Dataset: cowimages (GitHub, OpenNNs/CowNet). Classes: escualida, normal.

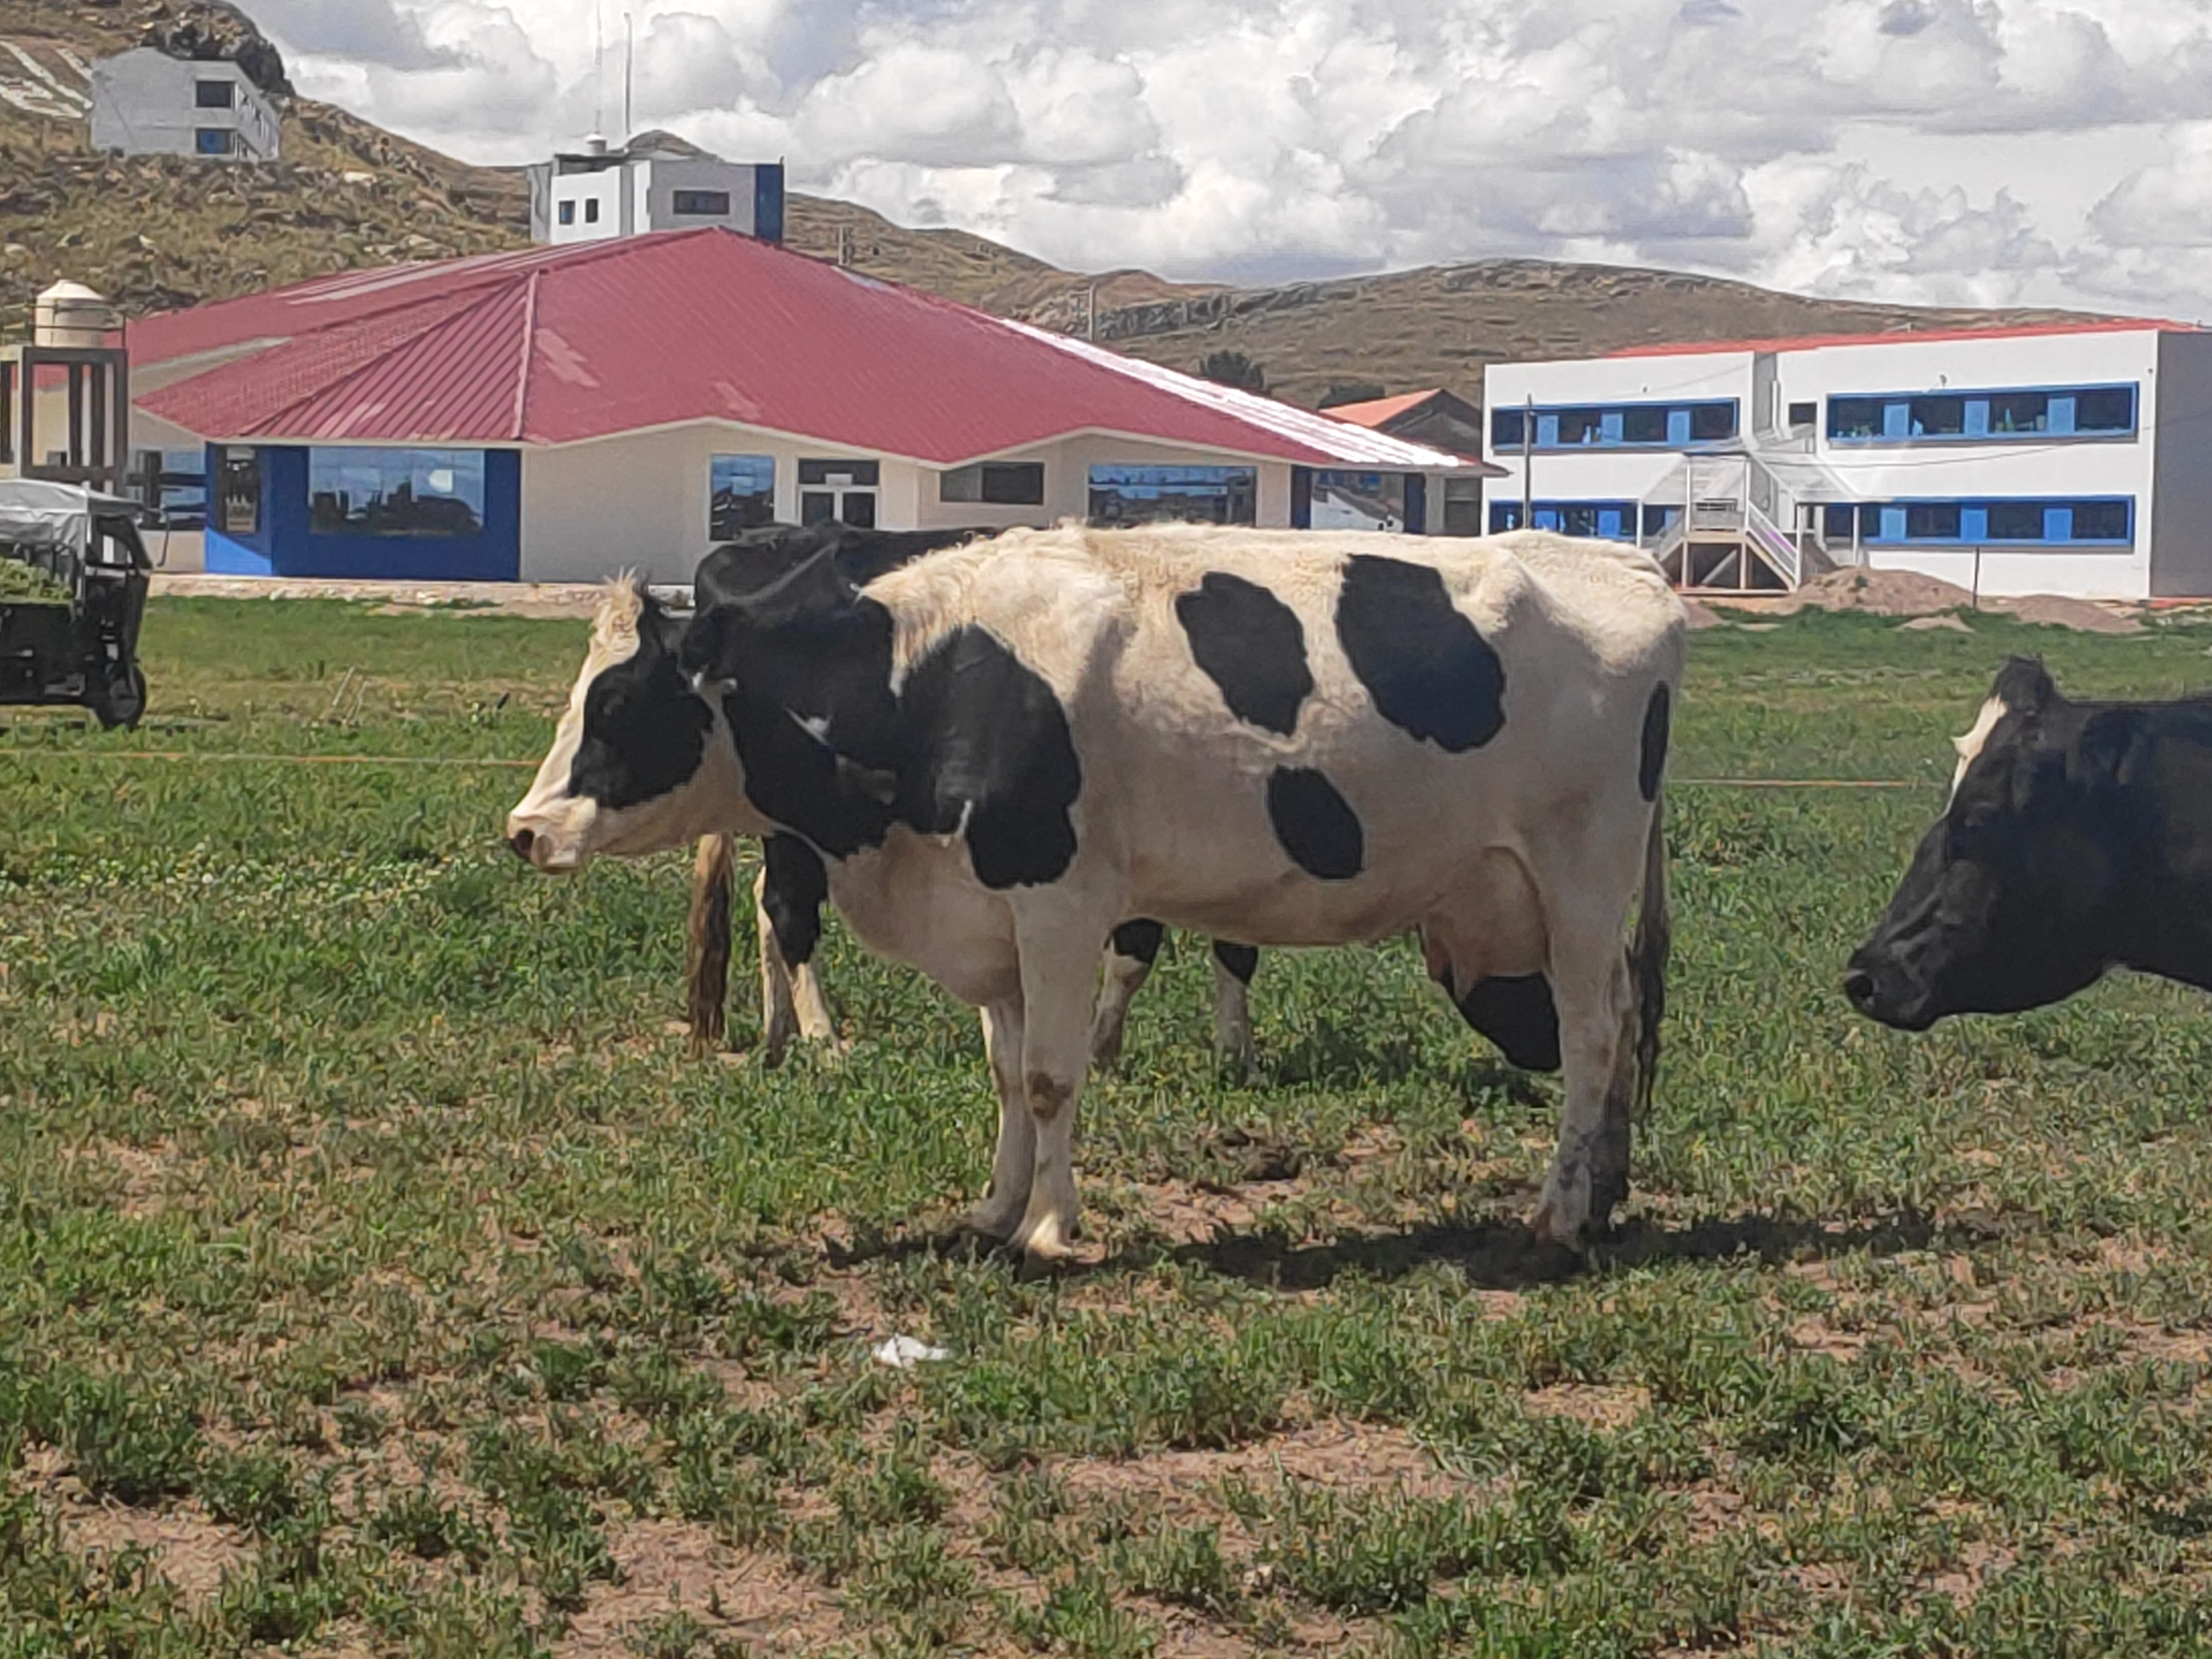
Label: escualida

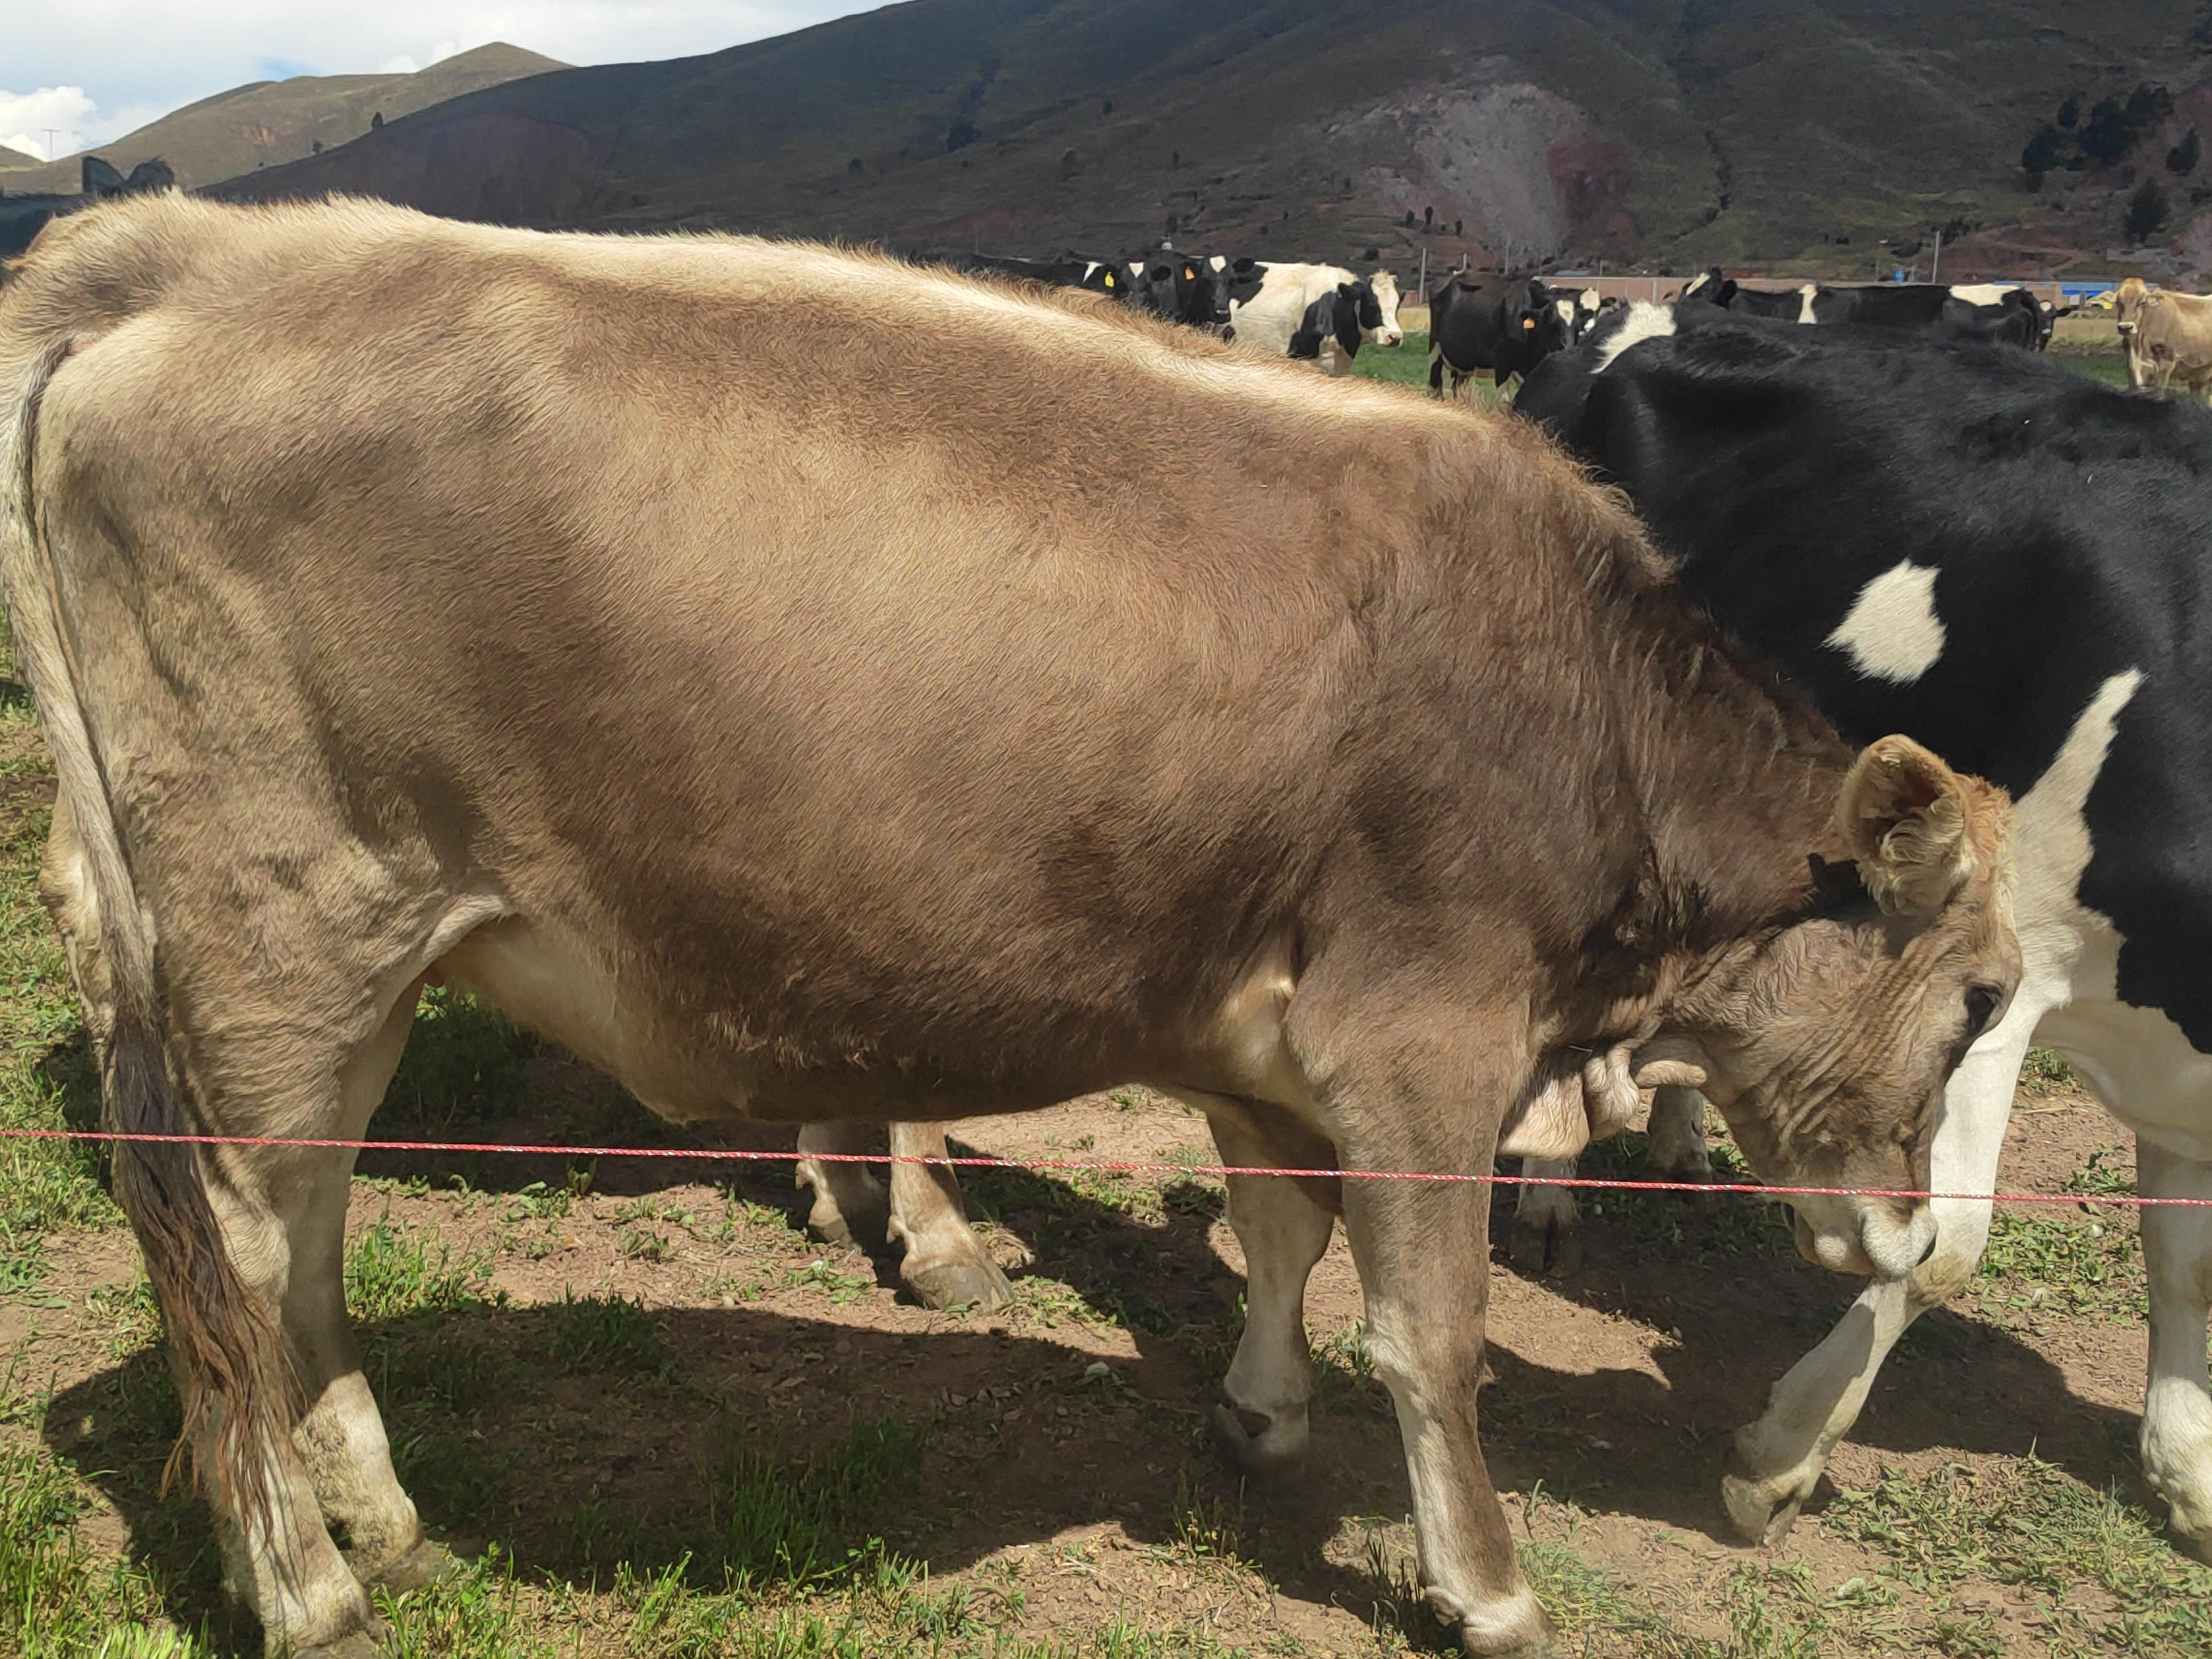
Label: normal

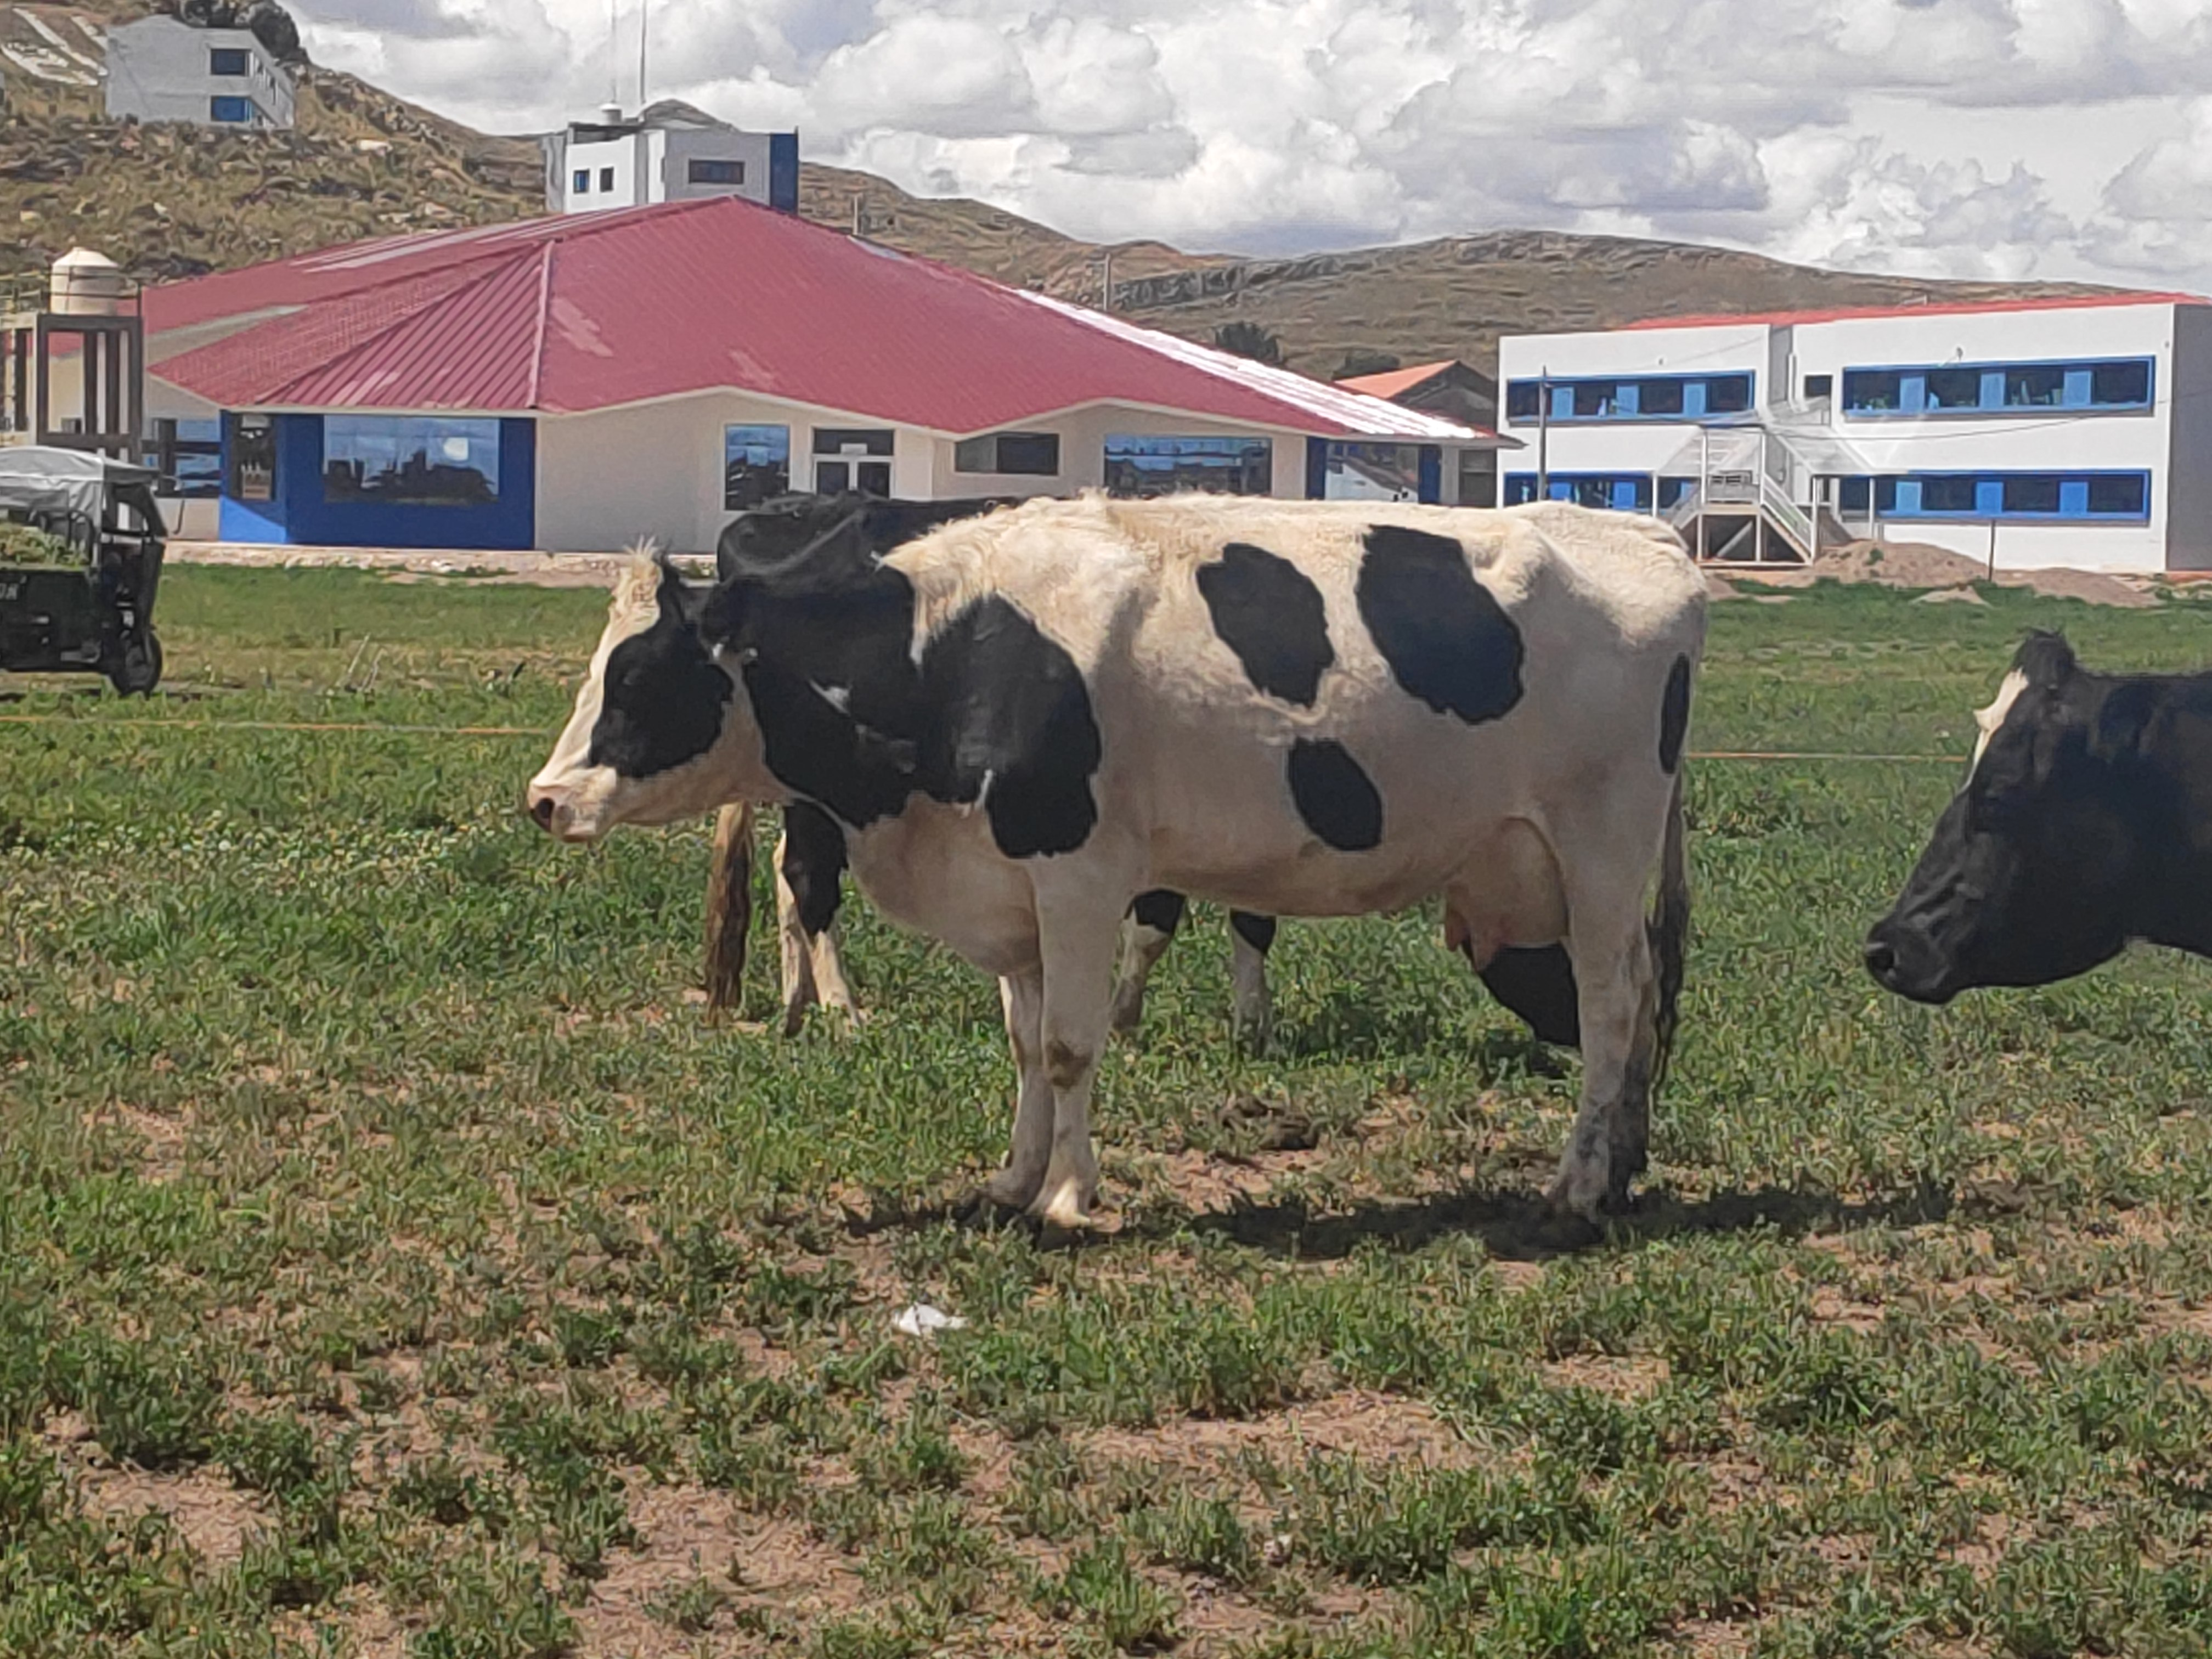
Label: escualida

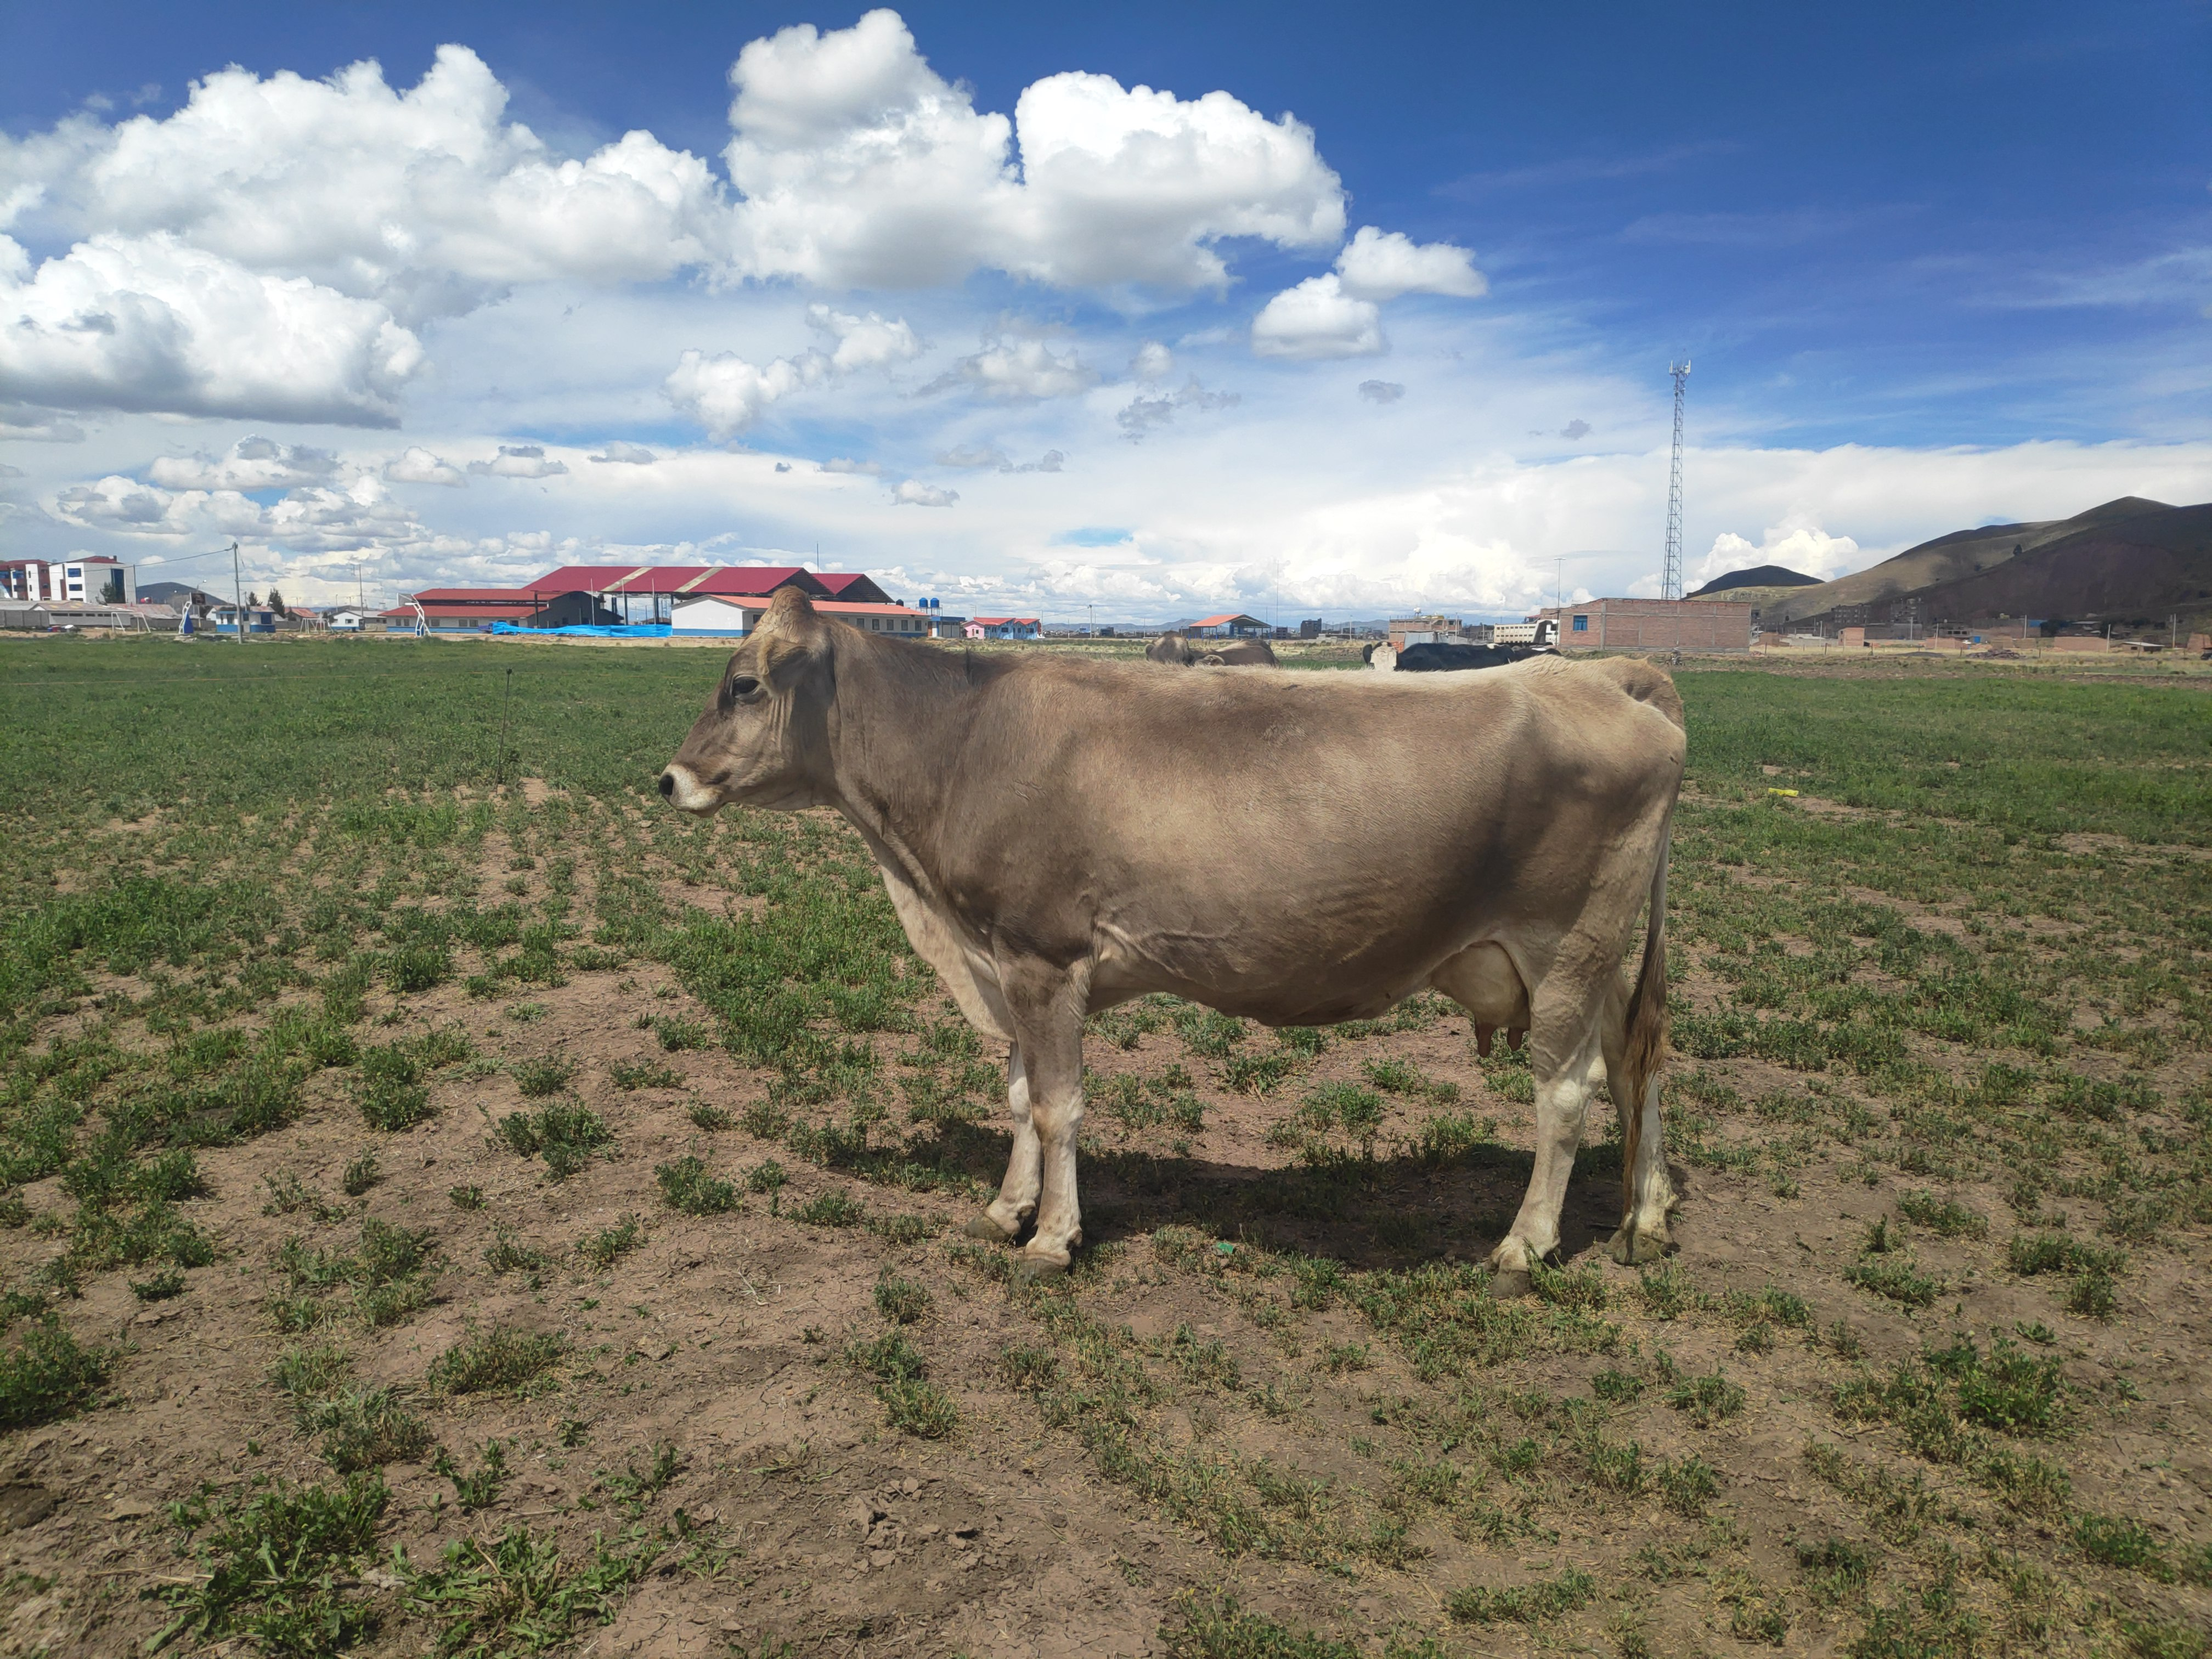
Label: normal

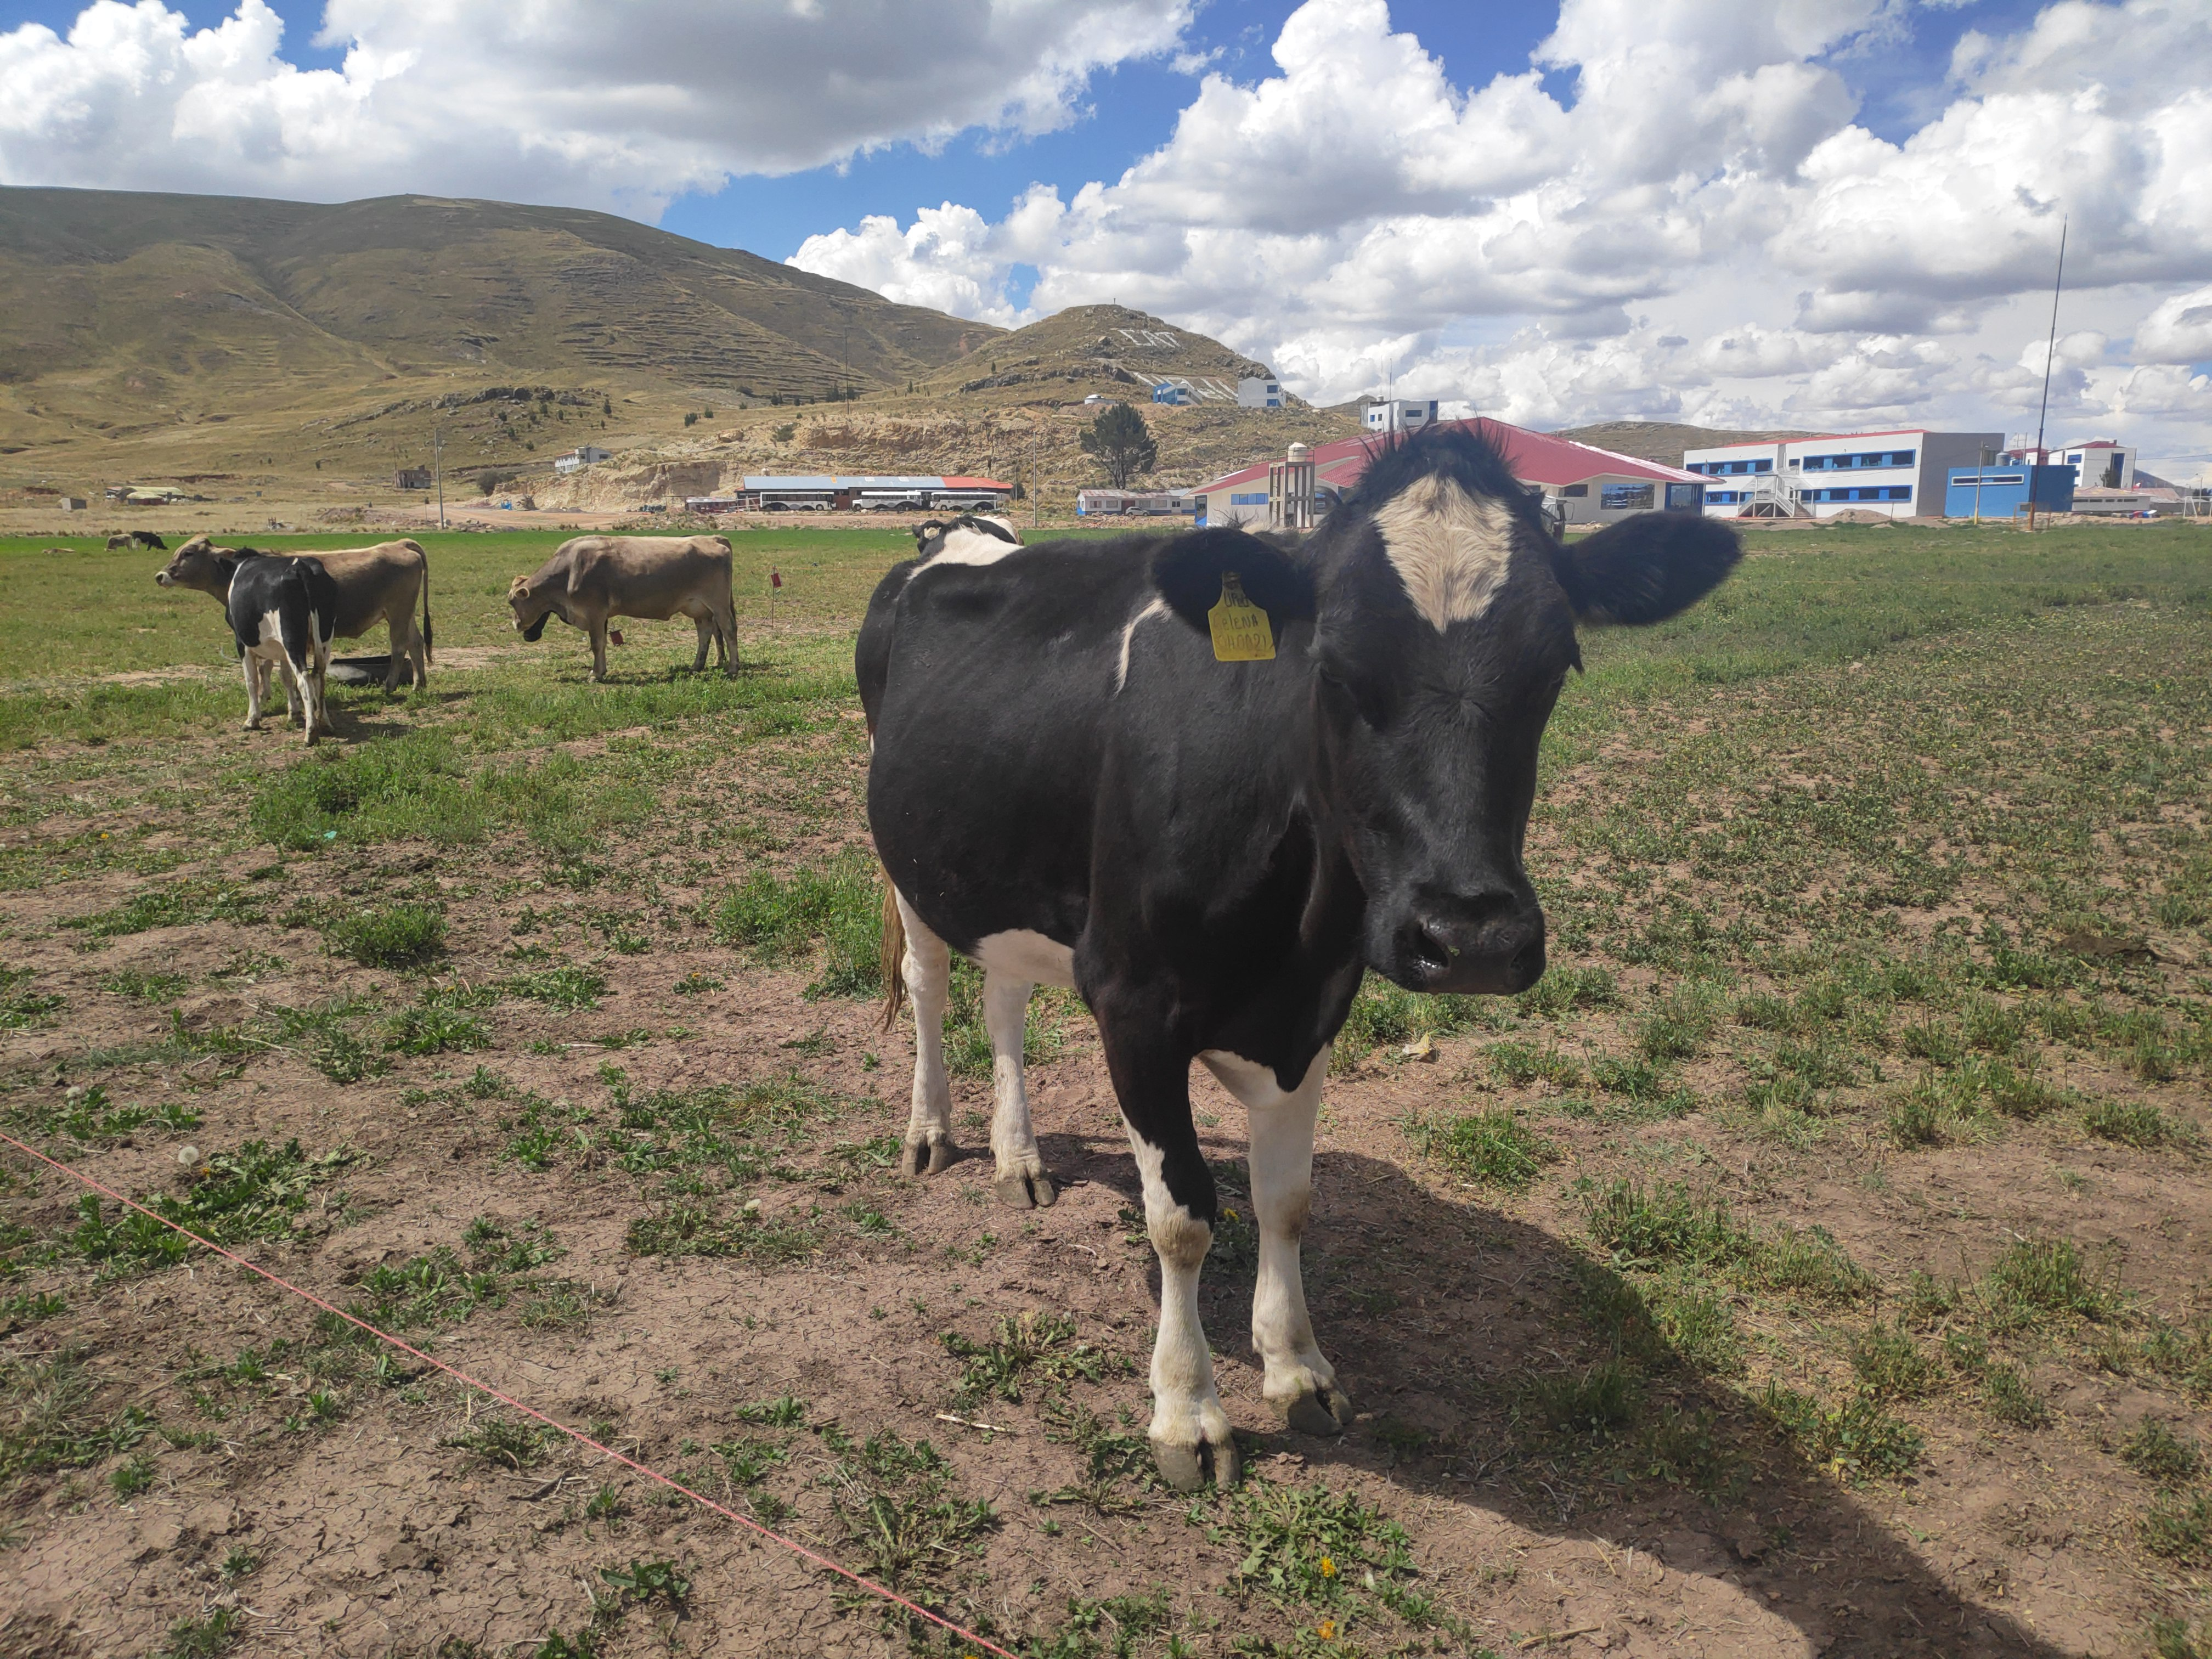
Label: escualida

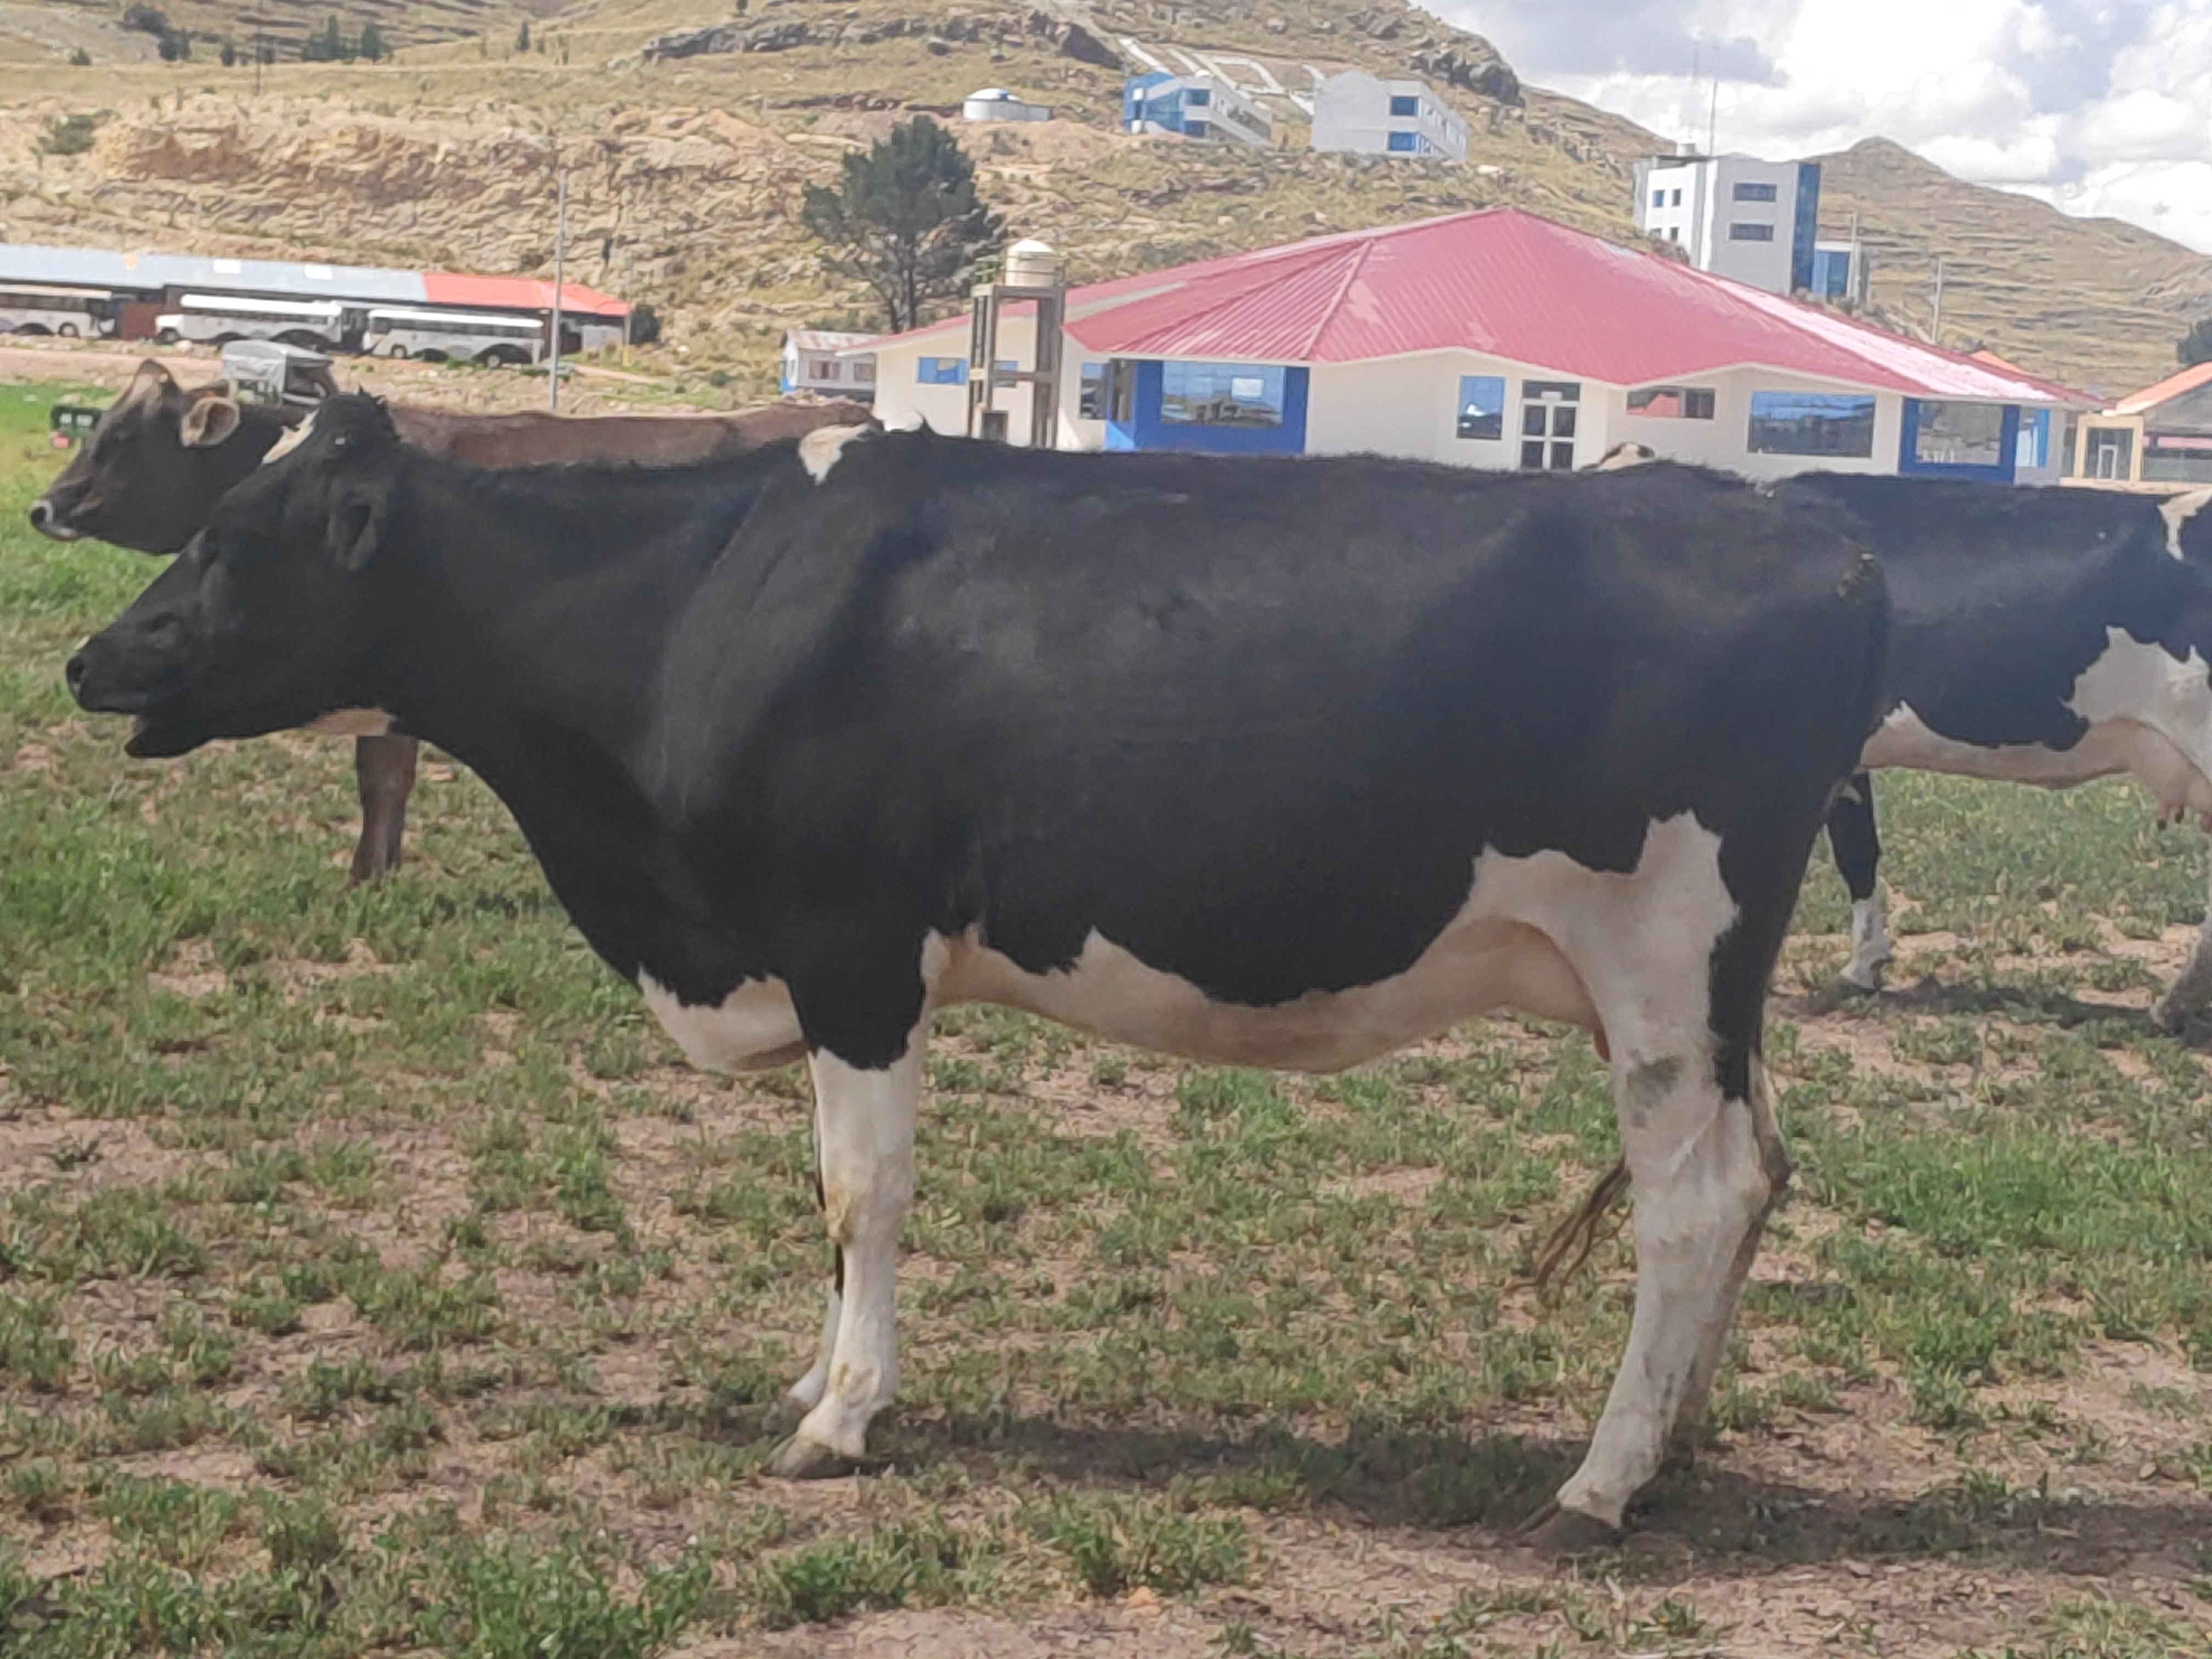
Label: normal
